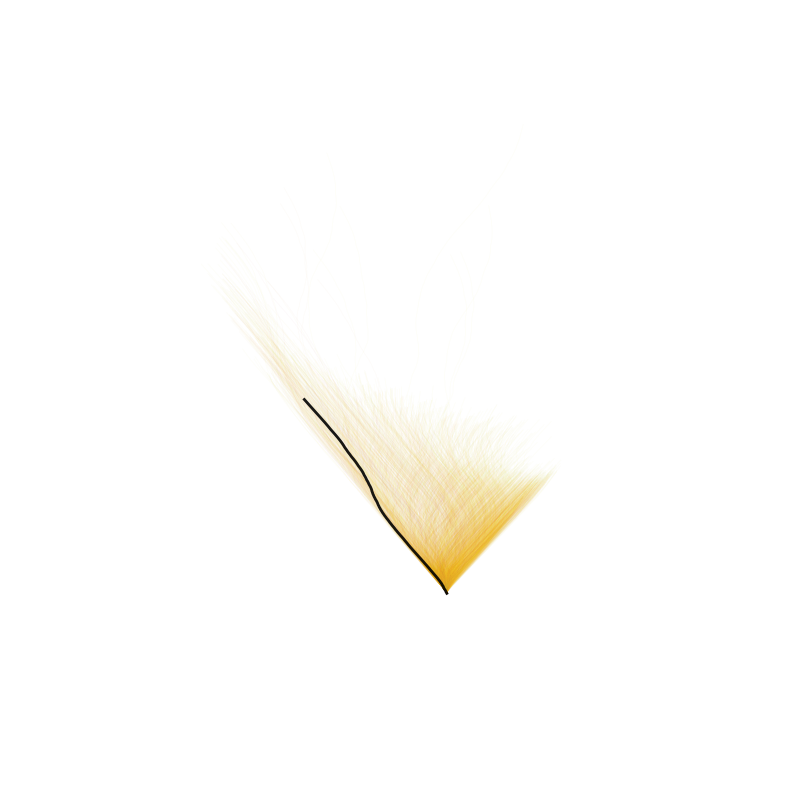

Generate this figure with matplotlib:
#!/usr/bin/env python3
"""
collatz3.py – 3‑D "shrub" visualisation of Collatz‑type orbits
===============================================================

This extends the 2‑D turtle plot to a third dimension so the whole tree
spirals upward like a twisted bonsai.  It also supports an *experimental*
ternary analogue of the 3n+1 map, so you can flip between two dynamical
rules with a flag.

Binary rule (classic):
    n -> n/2           if n ≡ 0 (mod 2)
    n -> 3n + 1        if n ≡ 1 (mod 2)

Ternary rule (one plausible choice):
    n ->   n / 3             if n ≡ 0 (mod 3)
    n ->  (4n + 1) / 3       if n ≡ 1 (mod 3)
    n ->  (2n + 2) / 3       if n ≡ 2 (mod 3)
The ternary mapping is *not* proven to converge – we’re just poking it with a
stick to see what pictures jump out.

---------------------------------------------------------------
Usage
-----
    python collatz3.py [N_STARTS] [MAX_START] [mode]

    N_STARTS   number of random starting integers (default 3 000)
    MAX_START  exclusive upper bound for sampling (default 1 000 000)
    mode       "binary" (default)  or  "ternary"

Example
-------
    python collatz3.py 5000 200000 ternary

Controls
--------
* Turn angles in the *x–y* plane:
      even/0‑mod‑2/3  : +8.65°   (gentle left)
      odd /1‑mod‑2    : –16.0°   (sharper right)
      (you can tweak the constants below)
* *z* rises linearly with step length (scaled by VERTICAL_SCALE).
* Each path is drawn thin & translucent; one highlight trajectory is drawn
  thicker for context.

Dependencies
------------
matplotlib (for 3‑D) and numpy (for colour mapping); everything else is stdlib.
"""

from __future__ import annotations

import math
import random
import sys
from typing import List, Tuple

import matplotlib.pyplot as plt
import numpy as np
from mpl_toolkits.mplot3d import Axes3D  # noqa: F401 – registers 3‑D proj

# -----------------------------------------------------------------------------
# User‑tweakable constants
# -----------------------------------------------------------------------------
LEFT_DEG = 8.65
RIGHT_DEG = 16.0
INITIAL_HEADING_DEG = -75.0     # slightly downward‑right to mimic poster
VERTICAL_SCALE = 0.6            # step_length * this  -> Δz
SEED = 42                       # RNG seed for reproducibility

# -----------------------------------------------------------------------------
# Helper functions
# -----------------------------------------------------------------------------

Angle = float
Point3 = Tuple[float, float, float]

left_rad = math.radians(LEFT_DEG)
right_rad = math.radians(RIGHT_DEG)
init_heading = math.radians(INITIAL_HEADING_DEG)


def next_n(n: int, mode: str = "binary") -> int:
    """Return the next value of *n* under the chosen rule."""
    if mode == "binary":
        return n // 2 if n % 2 == 0 else 3 * n + 1
    elif mode == "ternary":
        r = n % 3
        if r == 0:
            return n // 3
        elif r == 1:
            return (4 * n + 1) // 3
        else:  # r == 2
            return (2 * n + 2) // 3
    else:
        raise ValueError("mode must be 'binary' or 'ternary'")


def collatz_path_3d(n: int, mode: str = "binary") -> Tuple[List[float], List[float], List[float]]:
    """Generate (xs, ys, zs) for the 3‑D turtle path of *n*."""
    x = y = z = 0.0
    angle_xy: Angle = init_heading

    xs = [x]
    ys = [y]
    zs = [z]

    while n != 1:
        nxt = next_n(n, mode)

        # decide turn direction from *current* parity / mod‑class, *not* nxt
        if mode == "binary":
            if n % 2 == 0:
                angle_xy += left_rad
            else:
                angle_xy -= right_rad
        else:  # ternary
            r = n % 3
            if r == 0:
                angle_xy += left_rad
            elif r == 1:
                angle_xy -= right_rad  # same magnitude for simplicity
            else:  # r == 2
                angle_xy += 0.5 * left_rad  # mild left turn

        # step length shrinks like 1 / ln(nxt + 1)
        step = 1.0 / math.log(nxt + 1.0)

        x += step * math.cos(angle_xy)
        y += step * math.sin(angle_xy)
        z += step * VERTICAL_SCALE

        xs.append(x)
        ys.append(y)
        zs.append(z)

        n = nxt

    return xs, ys, zs


# -----------------------------------------------------------------------------
# Main rendering routine
# -----------------------------------------------------------------------------

def plot_shrub(n_samples: int, max_start: int, mode: str = "binary") -> None:
    random.seed(SEED)
    starts = random.sample(range(2, max_start), n_samples)

    fig = plt.figure(figsize=(10, 8), dpi=150)
    ax: Axes3D = fig.add_subplot(111, projection="3d")

    # colour map by log(start)
    cmap = plt.cm.plasma
    logs = np.log(np.array(starts))
    clr_norm = (logs - logs.min()) / (np.ptp(logs) or 1.0)

    for idx, n in enumerate(starts):
        xs, ys, zs = collatz_path_3d(n, mode)
        ax.plot(xs, ys, zs,
                color=cmap(clr_norm[idx]),
                alpha=0.03,
                linewidth=0.5)

    # highlight one celebrity path for context (27 is iconic in binary)
    celeb = 27 if mode == "binary" else 31
    xs, ys, zs = collatz_path_3d(celeb, mode)
    ax.plot(xs, ys, zs, color="black", linewidth=2.0, alpha=0.9, zorder=5)

    ax.set_axis_off()
    ax.set_box_aspect([1, 1, 1])
    ax.view_init(elev=22, azim=-60)  # pleasant angle – tweak to taste
    plt.tight_layout()
    plt.show()


# -----------------------------------------------------------------------------
# Entry‑point
# -----------------------------------------------------------------------------

def main() -> None:
    try:
        n_samples = int(sys.argv[1]) if len(sys.argv) > 1 else 3000
        max_start = int(float(sys.argv[2])) if len(sys.argv) > 2 else 1_000_000
        mode = sys.argv[3] if len(sys.argv) > 3 else "binary"
    except (ValueError, IndexError):
        sys.exit("Usage: python collatz3.py [N_STARTS] [MAX_START] [mode]")

    if mode not in {"binary", "ternary"}:
        sys.exit("mode must be 'binary' or 'ternary'")

    plot_shrub(n_samples, max_start, mode)


if __name__ == "__main__":
    main()
